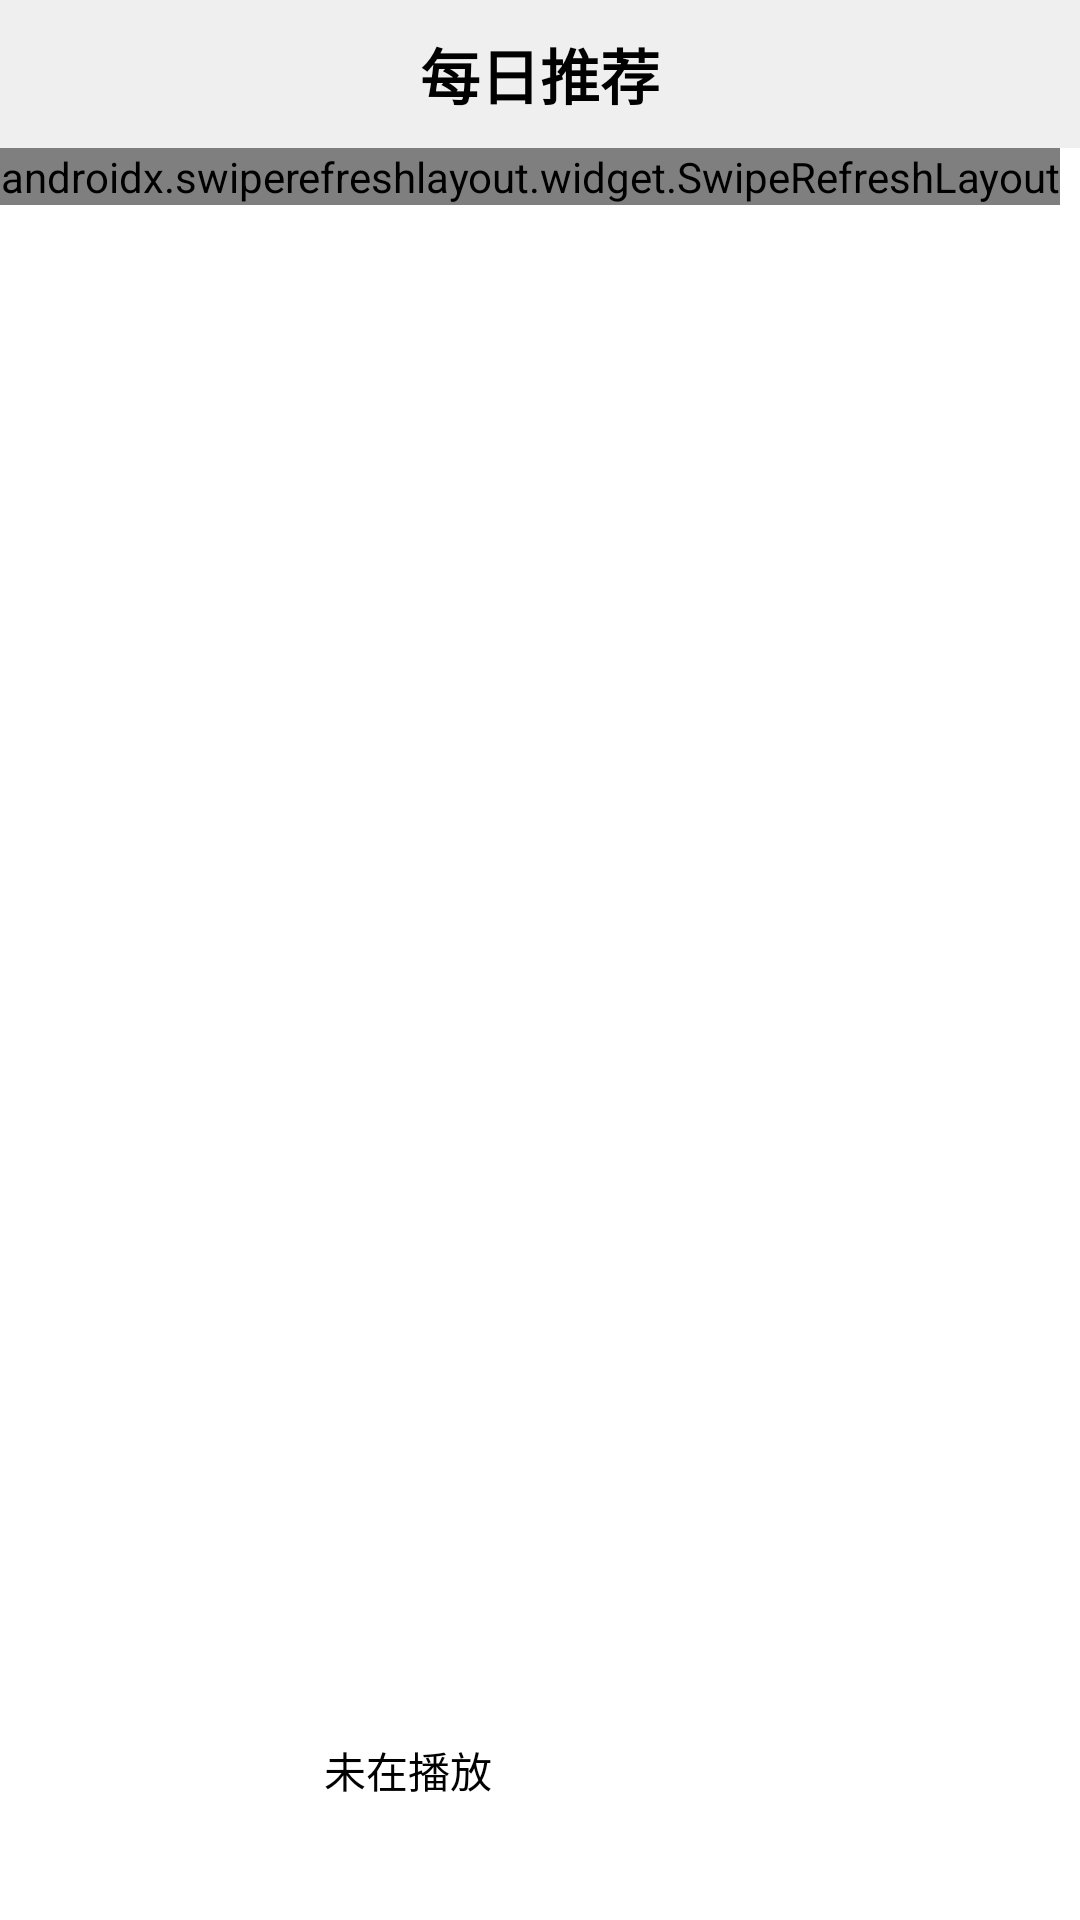

Android layout source for this screen:
<!-- AndroidManifest.xml: application theme MyTheme -->
<!-- res/layout/activity_daily_songs.xml -->
<?xml version="1.0" encoding="utf-8"?>
<RelativeLayout xmlns:android="http://schemas.android.com/apk/res/android"
    xmlns:app="http://schemas.android.com/apk/res-auto"
    android:layout_width="match_parent"
    android:layout_height="match_parent">

    <RelativeLayout
        android:id="@+id/rl_daily_songs_action_bar"
        android:layout_width="match_parent"
        android:layout_height="wrap_content"
        android:background="@color/app_gray_light"
        android:paddingVertical="10dp">

        <TextView
            android:layout_width="wrap_content"
            android:layout_height="wrap_content"
            android:layout_centerInParent="true"
            android:text="每日推荐"
            android:textColor="@color/app_black"
            android:textSize="20sp"
            android:textStyle="bold" />

    </RelativeLayout>

    <androidx.swiperefreshlayout.widget.SwipeRefreshLayout
        android:id="@+id/sfl_daily_songs_refresh"
        android:layout_width="wrap_content"
        android:layout_height="wrap_content"
        android:layout_below="@id/rl_daily_songs_action_bar">

        <androidx.recyclerview.widget.RecyclerView
            android:id="@+id/rv_daily_songs_list"
            android:layout_width="match_parent"
            android:layout_height="match_parent"
            android:background="@color/app_white"
            android:descendantFocusability="blocksDescendants"
            android:focusable="false"
            android:focusableInTouchMode="false"
            android:overScrollMode="never" />

    </androidx.swiperefreshlayout.widget.SwipeRefreshLayout>

    <RelativeLayout
        android:id="@+id/rl_daily_songs_player_box"
        android:layout_width="match_parent"
        android:layout_height="80dp"
        android:layout_alignParentBottom="true"
        android:layout_marginHorizontal="18dp"
        android:layout_marginBottom="16dp"
        android:padding="10dp">

        <RelativeLayout
            android:id="@+id/rl_daily_songs_player_box_color"
            android:layout_width="match_parent"
            android:layout_height="48dp"
            android:layout_alignParentBottom="true"
            android:background="@drawable/shape_app_gray_corner">

            <TextView
                android:id="@+id/tv_daily_songs_player_info"
                android:layout_width="wrap_content"
                android:layout_height="wrap_content"
                android:layout_centerVertical="true"
                android:layout_marginStart="80dp"
                android:layout_marginEnd="20dp"
                android:singleLine="true"
                android:text="未在播放"
                android:textColor="@color/app_black"
                android:textSize="14sp" />

        </RelativeLayout>

        <androidx.cardview.widget.CardView
            android:id="@+id/cv_daily_songs_player_pic"
            android:layout_width="60dp"
            android:layout_height="60dp"
            app:cardCornerRadius="10dp"
            app:cardElevation="0dp"
            app:cardPreventCornerOverlap="false"
            app:cardUseCompatPadding="false">

            <ImageView
                android:id="@+id/iv_daily_songs_player_pic"
                android:layout_width="60dp"
                android:layout_height="60dp"
                android:background="@drawable/ic_pic" />

        </androidx.cardview.widget.CardView>

    </RelativeLayout>

</RelativeLayout>
<!-- resources referenced by this layout -->
<resources>
  <color name="app_black">#FF000000</color>
  <color name="app_gray_light">#EFEFEF</color>
  <color name="app_white">#FFFFFFFF</color>
  <!-- drawable ic_pic: png bitmap (mipmap-hdpi, 17158 bytes) -->
  <style name="MyTheme" parent="Theme.MaterialComponents.Light.NoActionBar">
          <item name="android:colorPrimary">@color/app_white</item>
          <item name="android:colorPrimaryDark">@color/app_white</item>
      </style>
</resources>
